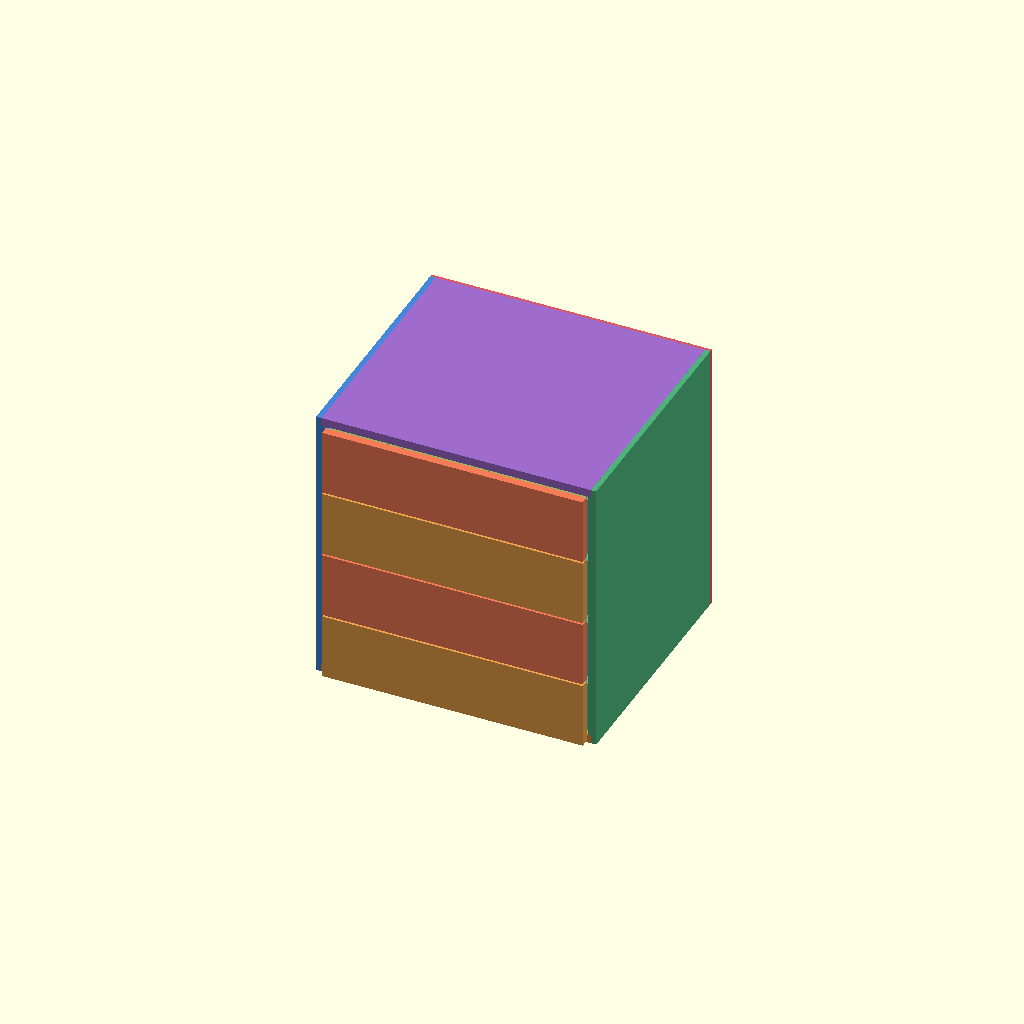
Cell 1 — every parameter at its default value.
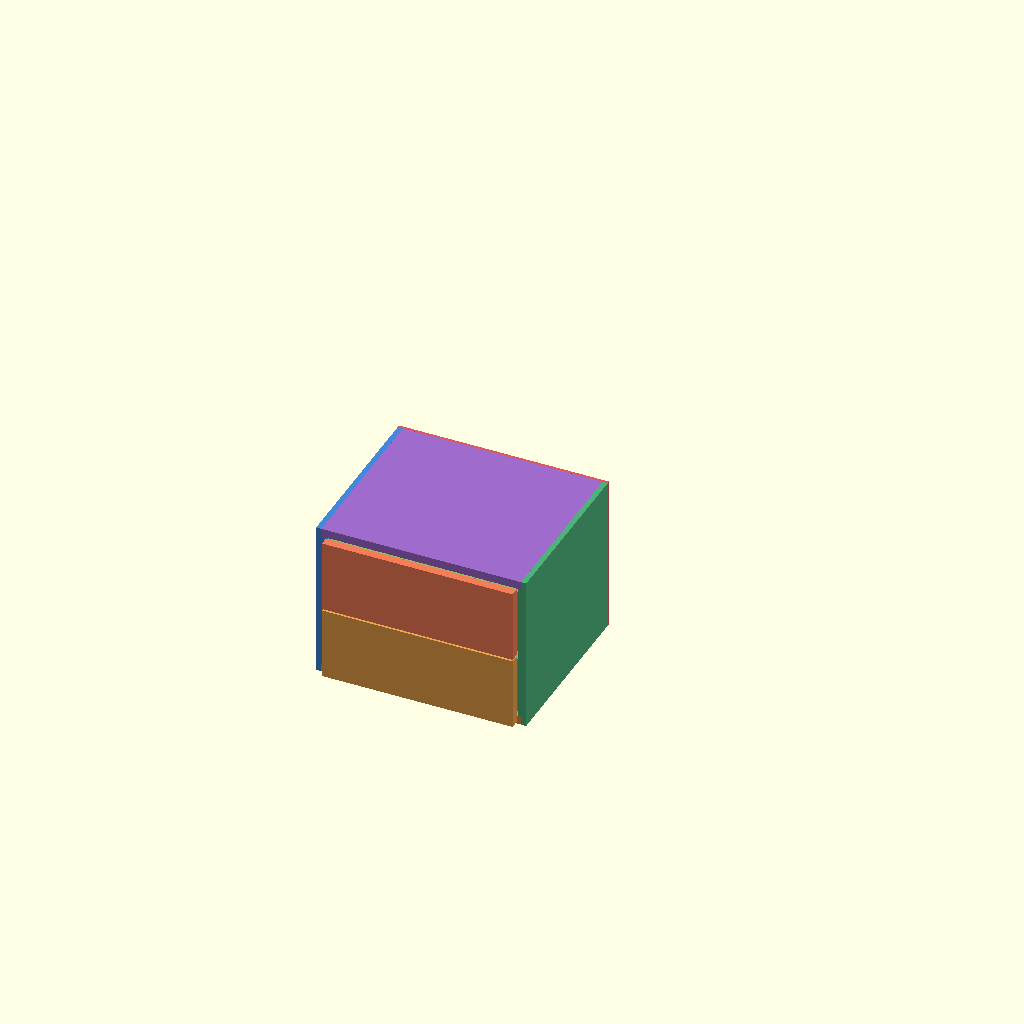
Cell 2 — preset "Micro 2 Drawer".
All cells are drawn from one camera (rotation 55°, 0°, 25°, orthographic, colour scheme Cornfield), so only the parameter changes between them.
Source of the model, public/engine/modular_organization_benchtop_v3.scad:
//
// Modular Organization Benchtop — v3 (Shared Core)
// Keep this file in the same folder as cabinet_core.scad and cabinet_layouts.scad.
// OpenSCAD source intended for CNC/laser-cut sheet goods.
// Units: millimeters.
//
// V8 separates back-panel joinery from the main carcass joinery and adds
// optional horizontal separators between adjacent drawers.
//
// Back panel:
//   - simple:   full-width, full-height applied back for nailing/screwing to
//               the rear edges of the carcass; no joinery is generated.
//   - dado:     inset back edges enter blind grooves in the side, bottom,
//               and rear-top members.
//   - tab_slot: inset back receives tabs with matching slots.
// The default is "simple".
//
// Drawer separators:
//   - optional; only generated between adjacent drawers.
//   - full:       a full-depth horizontal separator.
//   - stretchers: front/rear cross stretchers at each drawer boundary.
// The separator pieces use the selected main carcass joinery_style at the sides.
//
// Stable per-part colors and adaptive tab counts from V7 are retained.
//
// V20 also makes the lowest front panels overlay the front edge of the raised
// cabinet bottom by default. The visible drawer/door front can therefore hide
// the bottom-panel lip while the actual drawer box remains safely above it.
//
// V21 corrects the simple applied back so it begins at the UNDERSIDE of the
// raised cabinet bottom rather than extending through the toe-kick area.
//
// V22 corrects tab/slot back construction: the back remains a full-width
// applied panel. Side edges are no longer scalloped away for side tabs.
//
// V23 added toe-kick side cutouts.
//
// V24 simplifies the back completely:
//   - the back is ALWAYS a thin applied panel;
//   - it has NO tabs, slots, dados, or notches;
//   - it is intended to be nailed or screwed around the rear carcass edges;
//   - main carcass joinery_style does not alter the back panel in any way.
//
// V25 turns the shop-made wood drawer slide into a mating two-piece system.
//
// V26 adds assembly-registration drilling.
//
// V27 explicitly groups the UPPER wooden slide runners with the drawer.
//
// V28 adds basic front/hardware options.
//
// V29 adds adjustable shelves, corrected dog-bones, and print_layout.
//
// V20 adds configurable drawer-box joinery.
//
// V21 separates carcass/drawer tab-slot and dado fit controls.
//
// V22 adds exportable blind-operation guides to cut_layout.
//
// V23 attempted to embed blind-operation guides by subtracting narrow rings.
//
// V24 keeps cut_layout and pocket_layout as separate, clean geometries.
//
// V25 normalized SVG page metadata after export.
//
// V26 aligns cut_layout and pocket_layout with a shared dummy export frame.
//
// V27 adds matching drawer-box-front <-> decorative-face registration holes.
//
// BENCHTOP DRAWER BRANCH
//
// This file is derived from Utility Cabinet V29 but tuned specifically for
// small drawer cabinets that sit on a workbench.
//
// Target stock:
//   - carcass plywood: nominal 1/4, 3/8, or 1/2 in
//   - drawer sides: typically nominal 1/4 in
//   - drawer bottoms / backs: thin sheet stock
//
// Important small-scale changes:
//   - no toe kick; flat bottom at Z=0;
//   - full top by default;
//   - smaller gaps, tabs, registration holes, and runner dimensions;
//   - shallower dado depths proportional to actual sheet thickness;
//   - 1/8 in CNC cutter default;
//   - benchtop-specific size presets;
//   - CUT and POCKET exports retain the shared dummy bounding box workflow.
//
// Nominal plywood is often undersize. For production, use the CUSTOM material
// option and enter the sheet thickness you actually measured with calipers.
//
// V2 cleanup:
//   - removes benchtop-irrelevant toe-kick / door / shelf controls from the
//     Customizer;
//   - adds assembly-only visibility toggles for individual part categories;
//   - visibility toggles DO NOT alter cut_layout, pocket_layout, or print_layout.
//
// V3 adds an optional full-height overlay for the TOP drawer face. When enabled,
// only the decorative top drawer face grows upward to the cabinet top edge;
// drawer-box geometry, internal clearances, and lower drawer spacing do not move.
//
//
// Hardware dimensions remain intentionally exposed so they can be changed to
// match a specific manufacturer's drawing before production.
//
// Carcass joinery:
//   - butt:     simple panels between the cabinet sides.
//   - dado:     fixed cross-panels enter blind dados in the cabinet sides.
//   - tab_slot: fixed cross-panels receive tabs that pass through matching
//               side-panel slots; optional CNC dogbone / T-bone relief is available.
//
// Drawer-box joinery is controlled independently from carcass joinery.
// Drawer tab/slot uses the same fit, adaptive-tab, and corner-relief settings as
// the carcass unless drawer-specific dado depths are noted below.
//
// DADO CNC WORKFLOW:
//   "cut_layout" contains the outside profiles and all THROUGH features.
//   "pocket_layout" contains blind dado/pocket geometry in the SAME
//   side-panel locations/origin as cut_layout. Export it separately and assign
//   the dado_depth as the pocketing depth in CAM. A 2D DXF/SVG cannot itself
//   encode pocket depth.
//
// TAB/SLOT CNC WORKFLOW:
//   tab_slot creates actual through slots in the side-panel cut profiles.
//   "dogbone" moves the cutter center diagonally inward by radius/sqrt(2).
//   "t_bone" moves the cutter center inward along the slot's longest wall,
//   preserving the adjacent wall. Leave "none" for laser cutting or when CAM
//   adds its own relief.
//
// IMPORTANT:
//   Verify all fit values, slide-hole locations, cutter compensation, and
//   material thickness with a test coupon before cutting production parts.
//

// Customizer sections use Part / Basic and Part / Advanced naming to
// emulate a nested hierarchy in OpenSCAD's flat Customizer list.

// V27 OPENSCAD-NATIVE RECIPES
// Keep the matching .json file beside this .scad file. OpenSCAD Customizer
// exposes those recipes in its Preset dropdown. Selecting one applies ordinary
// editable parameter values; no persistent preset resolver exists in geometry.
//
/* [Output / Basic] */

// Stable Configurator API identity. Recipes may change design_name in the UI,
// but design_type is fixed by this front end.
design_name = "Compact 4-Drawer Benchtop";

/* [Hidden] */
design_type = "benchtop";
config_api_version = 1;

/* [Output / Basic] */

// Structured dimensions are echoed to the OpenSCAD console in lines beginning
// with DIM|. "full" adds per-door, per-shelf, and per-drawer assembled sizes.
dimension_report = "full"; // [off, summary, full]

// Machine-readable design-health checks are echoed as
// CHECK|SEVERITY|CODE|MESSAGE for the website and package exporter.
validation_report = "summary"; // [off, summary, verbose]


/* [System / Advanced - Interface Contracts] */

// Modular Organization v3 is a fork of Modular Storage v35.  The fork exposes
// physical connection interfaces, owned keepout zones, and compatibility keys
// as machine-readable records so project-level tools can reason about modules
// without duplicating the geometry rules.
system_contract_report = "summary"; // [off, summary, verbose]

// enforce   = geometry-specific safe policies remain authoritative and
//             interface keepout conflicts are validation errors.
// warn_only = keepout conflicts are reported as warnings.
// off       = suppress interface-owned keepout validation only.
interface_keepout_policy = "enforce"; // [enforce, warn_only, off]


// What OpenSCAD displays/exports.
output_mode = "assembly"; // [assembly, cut_layout, engrave_layout, calibration_coupon_cut, calibration_coupon_pocket, calibration_coupon_engrave, print_layout, pocket_layout, pocket_carcass_dados, pocket_drawer_dados, pocket_bottom_grooves, pocket_shelf_pins, pocket_hinge_cups, pocket_face_registration, pocket_base_hardware, pocket_worktop_registration, pocket_face_frame_dados, pocket_ganging, bom, carcass_only, drawers_only]

// Circle/cylinder smoothness. Mostly affects round drill holes and CNC corner relief.
circle_segments = 48; // [12:4:96]
$fn = circle_segments;

// Stable colors make it easier to identify the same part in assembly and
// flat-layout views. "material" returns to a plywood-like single material
// palette; "monochrome" uses neutral gray.
color_mode = "by_part"; // [by_part, material, monochrome]


/* [Output / Advanced - Assembly Visibility] */

// These toggles affect ONLY assembly, carcass_only, and drawers_only previews.
// Manufacturing layouts always contain the complete set of required parts.
show_carcass_sides = true;
show_carcass_bottom = true;
show_carcass_top = true;
show_back_construction = true;
show_drawer_separators = true;
show_drawer_bank_partitions = true;

show_drawer_box_sides = true;
show_drawer_box_front_back = true;
show_drawer_bottoms = true;
show_drawer_faces = true;
show_drawer_slide_parts = true;


/* [Cabinet / Basic - Configuration] */

// Direct drawers-only benchtop configuration.
cabinet_width = 320;
cabinet_height = 320;
cabinet_depth = 280;
drawer_count = 4; // [1:1:12]




/* [Sizing / Basic - Fit Target] */

// Choose whether each horizontal axis is controlled by the outside cabinet
// envelope or solved backward from the required finished drawer interior.
width_basis = "outside"; // [outside, drawer_inside]
depth_basis = "outside"; // [outside, drawer_inside]

// "minimum" only grows an undersized cabinet; it never shrinks an existing
// outside envelope. "exact" resizes the cabinet to hit the requested finished
// drawer interior as closely as the construction rules allow.
target_dimension_policy = "minimum"; // [minimum, exact]

// direct       = use the target interior dimensions below.
// modular_grid = derive the target from pitch x module count + edge clearance.
target_dimension_mode = "direct"; // [direct, modular_grid]

// 1-based drawer-bank / mixed-bay slot whose clear width is used for solving.
// In ordinary single-bank cabinets leave this at 1.
target_drawer_bank = 1; // [1:1:4]

// Finished assembled drawer interior clear dimensions.
target_drawer_inside_width = 420; // [40:1:1500]
target_drawer_inside_depth = 336; // [40:1:1200]


/* [Sizing / Advanced - Modular Grid] */

// Generic modular-grid sizing. A 42 mm pitch is convenient for Gridfinity,
// but these controls intentionally remain storage-system agnostic.
//
// Required interior axis = pitch * count + 2 * edge_clearance.
target_module_pitch_x = 42; // [10:0.5:100]
target_module_count_x = 10; // [1:1:40]
target_module_edge_clearance_x = 1; // [0:0.25:20]

target_module_pitch_y = 42; // [10:0.5:100]
target_module_count_y = 8; // [1:1:40]
target_module_edge_clearance_y = 1; // [0:0.25:20]

/* [Ganging / Basic - Alignment & Connection] */

// Side-to-side cabinet connection system.
//
// none             = no ganging geometry.
// connector_only   = through connector-bolt holes only.
// dowel_connector  = blind alignment dowels + through connector-bolt holes.
//
// The pattern is canonical for a given cabinet envelope so LEFT and RIGHT
// mating sides use the same coordinates. The engine detects conflicts with
// common side-panel operations and reports WARN| records rather than silently
// moving one cabinet to a different pattern.
ganging_style = "none"; // [none, connector_only, dowel_connector]

// Which OUTER cabinet side(s) receive the pattern.
ganging_sides = "both"; // [left, right, both]

// standard = two vertical stations.
// tall     = three vertical stations.
ganging_vertical_pattern = "standard"; // [standard, tall]

// Front/rear columns are measured from their respective cabinet edges.
// Matching cabinet depths are required for both columns to align.
ganging_front_setback = 64; // [30:1:150]
ganging_rear_setback = 64; // [30:1:150]


/* [Ganging / Advanced - Hardware & Pattern] */

// Common furniture/cabinet alignment dowel starting point.
ganging_dowel_diameter = 8; // [4:0.5:12]
ganging_dowel_depth = 10; // [4:0.5:18]

// Clearance hole for sleeve/sex-bolt style cabinet connectors.
ganging_connector_hole_diameter = 6.5; // [4:0.5:12]

// In dowel_connector mode the dowel and connector are separated vertically.
// 32 mm keeps the pair compatible with system-hole thinking without requiring
// the rest of the cabinet to use a 32 mm system.
ganging_pair_vertical_spacing = 32; // [16:1:64]

// Station centers keep this far away from the usable opening boundaries and
// cabinet extremes before snapping to the 32 mm canonical grid.
ganging_vertical_margin = 64; // [32:1:128]

// Conflict detector clearance around existing drilling/joinery.
ganging_conflict_clearance = 6; // [2:0.5:15]

/* [Materials / Basic] */

// NOMINAL presets are convenient starting points. Plywood commonly measures
// thinner than its nominal inch size, so use custom for final production.

carcass_stock = "3/8_nominal"; // [1/4_nominal, 3/8_nominal, 1/2_nominal, custom]
custom_carcass_thickness = 9.5;

material_thickness =
    carcass_stock == "1/4_nominal" ? 6.35 :
    carcass_stock == "3/8_nominal" ? 9.525 :
    carcass_stock == "1/2_nominal" ? 12.7 :
    custom_carcass_thickness;

drawer_stock = "1/4_nominal"; // [same_as_carcass, 1/4_nominal, 3/8_nominal, 1/2_nominal, custom]
custom_drawer_material_thickness = 6.35;

drawer_material_thickness =
    drawer_stock == "same_as_carcass" ? material_thickness :
    drawer_stock == "1/4_nominal" ? 6.35 :
    drawer_stock == "3/8_nominal" ? 9.525 :
    drawer_stock == "1/2_nominal" ? 12.7 :
    custom_drawer_material_thickness;

drawer_bottom_stock = "1/8_nominal"; // [1/8_nominal, 1/4_nominal, same_as_drawer, custom]
custom_drawer_bottom_thickness = 3.0;

drawer_bottom_thickness =
    drawer_bottom_stock == "1/8_nominal" ? 3.175 :
    drawer_bottom_stock == "1/4_nominal" ? 6.35 :
    drawer_bottom_stock == "same_as_drawer" ? drawer_material_thickness :
    custom_drawer_bottom_thickness;

drawer_front_stock = "same_as_carcass"; // [same_as_carcass, 1/4_nominal, 3/8_nominal, 1/2_nominal, custom]
custom_drawer_front_thickness = 9.5;

drawer_front_thickness =
    drawer_front_stock == "same_as_carcass" ? material_thickness :
    drawer_front_stock == "1/4_nominal" ? 6.35 :
    drawer_front_stock == "3/8_nominal" ? 9.525 :
    drawer_front_stock == "1/2_nominal" ? 12.7 :
    custom_drawer_front_thickness;

back_stock = "1/8_nominal"; // [1/8_nominal, 1/4_nominal, custom]
custom_back_thickness = 3.0;

back_thickness =
    back_stock == "1/8_nominal" ? 3.175 :
    back_stock == "1/4_nominal" ? 6.35 :
    custom_back_thickness;

// Doors are unused in this focused drawers-only branch.
door_thickness = material_thickness;


/* [Carcass / Basic - Top] */

// Select a full sheet top or front/rear stretchers.
top_style = "full"; // [full, stretchers]
top_stretcher_depth = 50;


/* [Carcass / Basic - Back] */

// panel            = thin applied back, nailed/screwed around carcass edges.
// structural_panel = solid carcass-thickness back captured at the rear edge;
//                    it automatically follows carcass butt/dado/tab_slot joinery.
// stretchers        = structural rear rails made from carcass material.
// none              = open back.
back_style = "panel"; // [panel, structural_panel, stretchers, none]

// Applied-panel position. Used only when back_style = "panel".
// structural_panel is always flush with the cabinet rear edge.
back_inset = 0;

// Structural rear stretchers. They sit inside the rear edge and use the same
// side-joinery style as the carcass (butt / dado / tab_slot).
back_stretcher_count = 2; // [1:1:4]
back_stretcher_height = 50;
back_stretcher_edge_margin = 15;
back_stretcher_inset = 0;


/* [Carcass / Advanced - Joinery] */

// One selector controls the fixed cabinet-to-side-panel joints.
joinery_style = "dado"; // [butt, dado, tab_slot]

// Total added clearance around TAB/SLOT joints relative to the mating part.
// Positive values make the joint looser. Start small and cut a test coupon.
joint_fit_clearance = 0.15; // [0:0.05:2]

// Independent clearance for CARCASS dados.
// This changes pocket width/length around the mating panel, not dado depth.
dado_fit_clearance = 0.15; // [0:0.05:2]

// Dado depth scales with the thinner benchtop carcass stock.
// auto is intentionally conservative: about 38% of actual sheet thickness.
dado_depth_mode = "auto"; // [auto, custom]
custom_dado_depth = 3;

dado_depth =
    dado_depth_mode == "auto"
        ? round(min(material_thickness*0.38,
                    max(1,material_thickness-1.5))*10)/10
        : custom_dado_depth;

// Tab count can be adaptive or fixed.
// "adaptive" is recommended: the count is calculated independently for each
// edge length so a 90 mm stretcher does not receive the same number of joints
// as a 600 mm shelf.
// Used only when joinery_style = "tab_slot".
tab_count_mode = "adaptive"; // [adaptive, fixed]

// Used only when tab_count_mode = "fixed".
joint_tab_count = 3; // [1:1:8]

// Adaptive tab geometry is scaled down for small panels.
target_tab_spacing = max(45,min(90,material_thickness*8));
max_auto_tab_count = 8; // [1:1:12]

joint_tab_width = max(12,min(25,material_thickness*2.4));
joint_tab_edge_margin = max(6,min(12,material_thickness*1.2));
minimum_joint_web = max(10,min(20,material_thickness*1.8));

// 1/8 in end mill is a common small-cabinet CNC starting point.
slot_corner_relief = "none"; // [none, dogbone, t_bone]

/* [Carcass / Advanced - Edge-aware Joinery] */

// Location-aware joinery inherited from Modular Storage v35 lets the same carcass use different tab placement
// policies at the bottom, top, fixed shelves, and drawer separators.
// legacy preserves the V34 evenly distributed behavior everywhere except the
// stackable bottom override; location_aware enables the selectors below.
edge_joinery_policy = "location_aware"; // [location_aware, legacy]

// automatic = historical evenly distributed tabs.
// edge_biased = move the first/last tab toward the ends while preserving the
// configured edge margin and minimum web.
// custom = use the matching *_tab_custom_centers array below.
top_tab_placement = "automatic"; // [automatic, edge_biased, custom]
shelf_tab_placement = "automatic"; // [automatic, edge_biased, custom]
separator_tab_placement = "automatic"; // [automatic, edge_biased, custom]

top_tab_custom_centers = [];
shelf_tab_custom_centers = [];
separator_tab_custom_centers = [];

// Bottom joints are independently configurable on non-stackable cabinets.
bottom_tab_placement = "automatic"; // [automatic, edge_biased, custom]
bottom_tab_custom_centers = [];

cnc_tool_diameter = 3.175;


/* [Carcass / Advanced - Butt Registration] */

// Used only when joinery_style = "butt".
// These are through-holes in the cabinet SIDE panels, centered on the edge
// of each mating bottom/top/shelf/divider/separator/toe-kick part. They act as
// screw/pilot-hole guides so a butt-jointed part can be located consistently.
include_butt_registration_holes = false;
butt_registration_hole_diameter = 3;
butt_registration_target_spacing = 80;
butt_registration_edge_margin = 15;


/* [Fronts / Basic - Gaps & Reveals] */

// Shared mounting depth for decorative DOORS and DRAWER FACES.
//
// overlay     = current behavior: the front sits proud of the carcass face.
// inset_flush = the visible front surface is flush with the carcass front
//               plane and the panel thickness extends into the opening.
front_mount_style = "overlay"; // [overlay, inset_flush]

// Extra air space behind a flush/inset front. Drawer boxes, shelves,
// separators and slide hardware are automatically kept behind this plane.
inset_front_back_clearance = 2; // [0:0.25:10]

// OVERLAY mode only; ignored by inset_flush.
overlay_width_style = "partial"; // [partial, full]
front_edge_reveal = 1.5;

// When true, the lowest decorative drawer front overlays the bottom-panel edge.
fronts_cover_bottom_lip = true;


/* [Drawers / Basic - Fronts & Heights] */

include_drawer_faces = true;
drawer_gap = 2;

// Extend ONLY the top decorative drawer face to the cabinet top.
// Drawer-box geometry and the gap below it remain unchanged.
extend_top_drawer_face_to_top = false;

drawer_height_mode = "equal"; // [equal, graduated, custom_weights]
drawer_graduated_step = 0.35;
drawer_height_weights = [1,1,1,1];


/* [Drawers / Basic - Handles] */

include_drawer_handle_holes = false;

handle_hole_pattern = "two_hole"; // [single_hole, two_hole]
handle_hole_diameter = 4;
handle_hole_spacing = 64;

// Drawer pulls are centered. This shifts them vertically from center.
drawer_handle_vertical_offset = 0;


/* [Drawers / Basic - Mounting] */

// Controls how an explicit hardware hole array is reduced for machining.
hardware_drilling_mode = "recommended"; // [minimum, recommended, all]


// metal_slides = commercial side-mount slides
// wood_rails   = runners cut from the same sheet material
// none         = no slide allowance / runner geometry
drawer_mount = "none"; // [none, wood_rails, metal_slides]


/* [Drawers / Advanced - Banks & Width Ratios] */

drawer_bank_count = 1; // [1:1:4]
drawer_bank_layout_mode = "shared"; // [shared, independent]

// Relative bank widths. Example: [1,2] makes bank 2 twice as wide.
drawer_bank_width_weights = [1,1,1,1];

drawer_bank_drawer_counts = [4,4,4,4];
drawer_bank_height_modes = ["equal","equal","equal","equal"];
drawer_bank_graduated_steps = [0.35,0.35,0.35,0.35];

drawer_bank_height_weights = [
    [1,1,1,1,1,1,1,1],
    [1,1,1,1,1,1,1,1],
    [1,1,1,1,1,1,1,1],
    [1,1,1,1,1,1,1,1]
];

drawer_bank_face_gap = drawer_gap;
drawer_bank_partition_rear_clearance = 10;
drawer_bank_partition_joinery = "match_carcass"; // [match_carcass, butt, dado, tab_slot]


/* [Drawers / Advanced - Box Clearances] */

drawer_vertical_clearance = 4;
drawer_back_clearance = 8;
drawer_bottom_inset = 4;
front_setback = 1.5;


/* [Drawers / Advanced - Box Joinery] */

// Joinery between the drawer FRONT/BACK box panels and the drawer SIDES.
// These intentionally mirror the carcass choices.
drawer_joinery_style = "dado"; // [butt, dado, tab_slot]

// Drawer tab/slot clearance is independent from the carcass.
drawer_joint_fit_clearance = 0.15; // [0:0.05:2]

// Drawer dado clearance is independent as well. It applies to both
// front/back-to-side dados and optional drawer-bottom grooves.
drawer_dado_fit_clearance = 0.15; // [0:0.05:2]

// Shallow drawer dados are safer in 1/4 in stock.
drawer_dado_depth_mode = "auto"; // [auto, custom]
custom_drawer_dado_depth = 2;

drawer_dado_depth =
    drawer_dado_depth_mode == "auto"
        ? round(min(drawer_material_thickness*0.35,
                    max(0.8,drawer_material_thickness-1.2))*10)/10
        : custom_drawer_dado_depth;

// Grooved bottom is useful for small drawers; depth scales with drawer wall.
drawer_bottom_joinery = "dado"; // [butt, dado]
drawer_bottom_dado_depth_mode = "auto"; // [auto, custom]
custom_drawer_bottom_dado_depth = 1.5;

drawer_bottom_dado_depth =
    drawer_bottom_dado_depth_mode == "auto"
        ? round(min(drawer_material_thickness*0.30,
                    max(0.8,drawer_material_thickness-1.2))*10)/10
        : custom_drawer_bottom_dado_depth;

// Optional structure between ADJACENT drawers. This does not replace the
// existing drawer/door combo divider.
include_drawer_separators = false;

// A full separator is a broad horizontal panel.
// Stretchers create one front and one rear cross-piece at each drawer boundary.
drawer_separator_style = "stretchers"; // [full, stretchers]
drawer_separator_stretcher_depth = 75;


/* [Drawers / Advanced - Face Registration] */

// Matching registration pattern between the drawer box FRONT and decorative
// drawer FACE. The drawer box front is always drilled through.
include_drawer_face_registration_holes = true;

drawer_face_registration_hole_diameter = 3;
drawer_face_registration_hole_count = 2; // [1:1:4]
drawer_face_registration_hole_spacing = 80;

// Moves the registration pattern relative to the drawer-box vertical center.
drawer_face_registration_vertical_offset = 0;

// half_depth = blind hole from the REAR face, depth = 1/2 face thickness.
// through    = full through-hole in decorative face.
drawer_face_registration_face_hole = "half_depth"; // [half_depth, through]


/* [Drawers / Advanced - Metal Slides] */

// Total air gap is 2x this value. 12.7 mm is a common nominal 1/2" per side,
// but use the clearance specified by your exact slide hardware.
metal_slide_clearance_per_side = 12.7;
metal_slide_length = 500;
metal_slide_front_setback = 3;
metal_slide_envelope_height = 45;
show_metal_slide_envelopes = true;


/* [Drawers / Advanced - Metal Slide Drilling] */

// When enabled and drawer_mount = "metal_slides", through-holes are placed
// in BOTH cabinet side panels and drawer side panels.
include_metal_slide_holes = true;
metal_slide_hole_diameter = 5;

// Defaults are generic, not tied to a particular slide manufacturer.
metal_slide_first_hole_from_front = 37;
metal_slide_hole_spacing = 96;
metal_slide_hole_count = 4; // [1:1:10]

// legacy_spacing preserves the historic first-hole/spacing/count controls.
// explicit_array is used by hardware-catalog patches with manufacturer-specific patterns.
metal_slide_hole_pattern_mode = "legacy_spacing"; // [legacy_spacing, explicit_array]
metal_slide_cabinet_holes_x = [37,133,229,325];
metal_slide_drawer_holes_x = [37,133,229,325];
metal_slide_cabinet_hole_diameter = 5;
metal_slide_drawer_hole_diameter = 5;
metal_slide_hole_rear_margin = 20;

metal_slide_cabinet_hole_z_from_drawer_bottom = 22.5;
metal_slide_drawer_hole_z_from_drawer_bottom = 22.5;


/* [Drawers / Advanced - Wood Slides] */

// Fixed lower rail attached to the cabinet side.
wood_rail_thickness = material_thickness;
wood_rail_height = 12;
custom_wood_rail_depth = cabinet_depth - 70;
wood_rail_front_setback = 20;

// Matching upper runner attached to the outside of each drawer side.
// Its underside rides on the top surface of the fixed rail.
wood_drawer_runner_thickness = wood_rail_thickness;
wood_drawer_runner_height = 6;
custom_wood_drawer_runner_depth = custom_wood_rail_depth;
wood_drawer_runner_front_setback = wood_rail_front_setback;

// Vertical location of the drawer runner, measured upward from the bottom of
// the drawer box. The fixed rail is automatically positioned underneath it.
wood_drawer_runner_bottom_offset = 12;

// Running clearances. side_clearance keeps the drawer runner away from the
// cabinet side; vertical_clearance prevents a zero-clearance/interference fit.
wood_rail_side_clearance = 0.5;
wood_rail_vertical_clearance = 0.35;


/* [Drawers / Advanced - Wood Slide Registration] */

// Matching holes are cut in:
//   fixed rail <-> cabinet side
//   drawer runner <-> drawer side
// This makes it easy to locate the rails with screws, dowel pins, or temporary
// registration pins before final fastening.
include_wood_slide_registration_holes = true;
wood_slide_registration_hole_diameter = 3;
wood_slide_registration_hole_count = 3; // [1:1:8]
wood_slide_registration_end_margin = 20;


/* [Manufacturing / Basic - Flat Layout] */

layout_gap = 12;
layout_show_stock = false;
stock_width = 1220;
stock_height = 610;


/* [Manufacturing / Basic - Calibration Coupon] */

// The coupon automatically adopts the ACTIVE cabinet/material/joinery settings.
// Only tests relevant to the current configuration are generated:
//   carcass tab/slot or dado fit
//   drawer corner tab/slot or dado fit
//   drawer-bottom groove fit
//   wood-slide horizontal side clearance
//
// Fit offsets are added to the configured clearance. Example with a configured
// 0.20 mm dado clearance: [-0.20,-0.10,0,0.10,0.20] tests
// 0.00 / 0.10 / 0.20 / 0.30 / 0.40 mm.
calibration_fit_offsets = [-0.20,-0.10,0,0.10,0.20];

// Wood-slide offsets are intentionally biased upward because running clearance
// often needs more room than static joinery. With a configured 1.0 mm setting,
// the defaults test 0.5 / 1.0 / 1.5 / 2.0 / 2.5 mm PER SIDE.
calibration_slide_clearance_offsets = [-0.50,0,0.50,1.00,1.50];

// Label size used by calibration_coupon_engrave.
calibration_coupon_label_size = 4;

// Preview-only overlays in calibration_coupon_cut. They are excluded from
// exported SVG/DXF geometry.
show_calibration_pockets_over_cut = true;
show_calibration_labels_over_cut = true;


/* [Manufacturing / Basic - Part Labels & BOM] */

// engrave_layout exports ONLY vector part IDs plus the same registration frame
// used by CUT/POCKET layouts. Import it at the same origin as the cut file.
// The part IDs also match the IDs printed by output_mode = "bom".
engrave_label_size = 5;
engrave_label_min_size = 2;

// Preview the cut-part outlines behind labels in OpenSCAD. The outlines use
// the preview-only % modifier and are NOT included in engraving exports.
show_cut_outlines_in_engrave_preview = true;


/* [Manufacturing / Advanced - CAM & Export Registration] */

show_blind_pockets_over_cut_layout = true;
include_shared_export_bounding_box = true;
export_bounding_box_margin = 12;
export_bounding_box_frame_width = 0.20; // [0.05:0.05:1.00]

apply_kerf_compensation = false;
kerf = 0.15;


/* [Hidden] */

// Fixed by design in V24. Kept internally so older geometry helpers remain
// compatible, but it is no longer exposed in the Customizer.
back_joinery = "simple";



// Drawers-only compatibility value.
door_gap = 2;


/* [Resolved Configuration - Hidden] */

cabinet_contents = "drawers";
door_count = 0;
front_width_style = overlay_width_style == "full" ? "full_overlay" : "inset";

// Flat-bottom benchtop construction.
active_mount_style = "benchtop";
active_base_style = "flat";
has_toe_kick = false;
toe_kick_height = 0;
toe_kick_setback = 0;
bottom_above_toe = 0;
side_toe_kick_cutout = "none";

base_hardware_active = false;
include_base_mounting_plate = false;
base_mounting_plate_active = false;
base_mounting_plate_side_inset = 0;
base_mounting_plate_front_inset = 0;
base_mounting_plate_back_inset = 0;
bottom_width_style = "joined";
base_hardware_inset_x = 30;
base_hardware_inset_y = 30;
include_base_hardware_drill_holes = false;
caster_height = 75;
caster_wheel_diameter = 50;
caster_mount_plate_width = 55;
caster_mount_plate_depth = 45;
caster_hole_spacing_x = 35;
caster_hole_spacing_y = 25;
caster_hole_diameter = 5;
leveler_height = 20;
leveler_foot_diameter = 30;
leveler_mount_hole_diameter = 8;

include_worktop = false;
worktop_active = false;
worktop_thickness = 18;
worktop_side_overhang = 0;
worktop_front_overhang = 0;
worktop_back_overhang = 0;
include_worktop_registration_holes = false;
worktop_registration_hole_diameter = 4;
worktop_registration_hole_count = 3;
worktop_registration_end_margin = 50;
worktop_registration_blind_depth = 4;

// top_style is a direct public configuration value.

// Hidden compatibility values for inherited door/shelf geometry.
// They remain permanently disabled in this drawers-only branch.
shelf_style = "fixed";
door_shelf_count = 0;
wall_doors_flush_top = false;
show_doors = false;
hinge_style = "none";


single_door_hinge_side = "left";
hinge_count = 2;
hinge_end_offset = 100;
hinge_cup_diameter = 35;
hinge_cup_depth = 12;
hinge_cup_center_from_door_edge = 22.5;
hinge_door_fixing_hole_diameter = 3;
hinge_door_fixing_hole_spacing = 45;
hinge_plate_hole_diameter = 5;
hinge_plate_center_from_front = 37;
hinge_plate_hole_spacing = 32;

// Hardware presets may disable unsupported operations instead of leaving stale drilling.
hinge_door_fixing_enabled = true;
hinge_plate_holes_enabled = true;
include_door_handle_holes = false;
door_handle_from_open_edge = 50;
door_handle_from_top = 90;
door_handle_orientation = "vertical";

adjustable_shelf_side_clearance = 2;
adjustable_shelf_hole_diameter = 5;
adjustable_shelf_hole_spacing = 32;
adjustable_shelf_front_setback = 37;
adjustable_shelf_rear_setback = 37;
adjustable_shelf_hole_bottom_margin = 50;
adjustable_shelf_hole_top_margin = 50;
adjustable_shelf_hole_type = "through";
adjustable_shelf_hole_depth = 10;

// Optional shop-made wood runners preserve a small rear clearance.
wood_rail_depth = max(40,cabinet_depth-front_setback-drawer_back_clearance-8);
wood_drawer_runner_depth = wood_rail_depth;

// Shared-core V22 stackable-cabinet compatibility. Disabled here.
stackable_mode = false;
include_stack_base = false;
show_stack_base = false;
stack_preview_count = 1;
stack_preview_explode_gap = 0;
stack_interface_depth = 12;
stack_interface_front_margin = 70;
stack_interface_back_margin = 70;
stack_interface_transition = 18;
stack_interface_corner_radius = 6;
stack_interface_clearance = 0.5;
stack_base_height = 60;

include_back = back_style == "panel" || back_style == "structural_panel";


// Large-cabinet-only visibility categories remain permanently disabled here.
show_toe_kick = false;
show_base_hardware = false;
show_worktop = false;
show_combo_divider = false;
show_shelves = false;
show_door_hinge_partitions = false;

// Door-partition compatibility values; unused by this drawers-only branch.
include_door_hinge_partitions = false;
door_hinge_partition_depth = 90;
door_hinge_partition_shelf_clearance = 0.5;
door_width_weights = [1,1,1,1];

// Generalized mixed-bay compatibility; this drawers-only branch remains legacy.
cabinet_layout_mode = "legacy";
mixed_bay_count = 1;
mixed_bay_types = ["drawers"];
mixed_bay_width_weights = [1];
mixed_bay_front_gap = drawer_gap;
include_mixed_bay_partitions = false;
show_mixed_bay_partitions = false;
mixed_bay_drawer_counts = [drawer_count];
mixed_bay_drawer_height_modes = [drawer_height_mode];
mixed_bay_drawer_graduated_steps = [drawer_graduated_step];
mixed_bay_drawer_height_weights = [drawer_height_weights];
mixed_bay_door_counts = [1];
mixed_bay_door_hinge_sides = ["left"];
mixed_bay_shelf_styles = ["adjustable"];
mixed_bay_shelf_counts = [0];

// Shared-core V22 active-layout aliases. Benchtop stays legacy/drawer-only.
active_cabinet_layout_mode = cabinet_layout_mode;
active_mixed_bay_count = mixed_bay_count;
active_mixed_bay_types = mixed_bay_types;
active_mixed_bay_width_weights = mixed_bay_width_weights;
active_mixed_bay_drawer_counts = mixed_bay_drawer_counts;
active_mixed_bay_door_counts = mixed_bay_door_counts;
active_mixed_bay_shelf_styles = mixed_bay_shelf_styles;
active_mixed_bay_shelf_counts = mixed_bay_shelf_counts;
active_mixed_bay_drawer_height_modes = mixed_bay_drawer_height_modes;
active_mixed_bay_drawer_graduated_steps = mixed_bay_drawer_graduated_steps;
active_mixed_bay_drawer_height_weights = mixed_bay_drawer_height_weights;
active_mixed_bay_door_hinge_sides = mixed_bay_door_hinge_sides;


// Profile-specific validation threshold used only for console guidance.
drawer_face_height_warning_threshold = 45;


// Shared-core V22 features: generalized mixed vertical bays plus the existing
// independent drawer-bank, weighted-width, CAM, and drawer-face capabilities.
//
// ---------------------------
// SHARED IMPLEMENTATION
// ---------------------------
include <modular_organization_core_v3.scad>
include <modular_organization_layouts_v3.scad>
Parameter table extracted from the source (name, type, default, range or options):
design_name: string, default "Compact 4-Drawer Benchtop"
dimension_report: string, default "full", options "off", "summary", "full"
validation_report: string, default "summary", options "off", "summary", "verbose"
system_contract_report: string, default "summary", options "off", "summary", "verbose"
interface_keepout_policy: string, default "enforce", options "enforce", "warn_only", "off"
output_mode: string, default "assembly", options "assembly", "cut_layout", "engrave_layout", "calibration_coupon_cut", "calibration_coupon_pocket", "calibration_coupon_engrave", "print_layout", "pocket_layout", "pocket_carcass_dados", "pocket_drawer_dados", "pocket_bottom_grooves", "pocket_shelf_pins", "pocket_hinge_cups", "pocket_face_registration", "pocket_base_hardware", "pocket_worktop_registration", "pocket_face_frame_dados", "pocket_ganging", "bom", "carcass_only", "drawers_only"
circle_segments: number, default 48, range 12 to 96, step 4
color_mode: string, default "by_part", options "by_part", "material", "monochrome"
show_carcass_sides: bool, default true
show_carcass_bottom: bool, default true
show_carcass_top: bool, default true
show_back_construction: bool, default true
show_drawer_separators: bool, default true
show_drawer_bank_partitions: bool, default true
show_drawer_box_sides: bool, default true
show_drawer_box_front_back: bool, default true
show_drawer_bottoms: bool, default true
show_drawer_faces: bool, default true
show_drawer_slide_parts: bool, default true
cabinet_width: number, default 320
cabinet_height: number, default 320
cabinet_depth: number, default 280
drawer_count: number, default 4, range 1 to 12, step 1
width_basis: string, default "outside", options "outside", "drawer_inside"
depth_basis: string, default "outside", options "outside", "drawer_inside"
target_dimension_policy: string, default "minimum", options "minimum", "exact"
target_dimension_mode: string, default "direct", options "direct", "modular_grid"
target_drawer_bank: number, default 1, range 1 to 4, step 1
target_drawer_inside_width: number, default 420, range 40 to 1500, step 1
target_drawer_inside_depth: number, default 336, range 40 to 1200, step 1
target_module_pitch_x: number, default 42, range 10 to 100, step 0.5
target_module_count_x: number, default 10, range 1 to 40, step 1
target_module_edge_clearance_x: number, default 1, range 0 to 20, step 0.25
target_module_pitch_y: number, default 42, range 10 to 100, step 0.5
target_module_count_y: number, default 8, range 1 to 40, step 1
target_module_edge_clearance_y: number, default 1, range 0 to 20, step 0.25
ganging_style: string, default "none", options "none", "connector_only", "dowel_connector"
ganging_sides: string, default "both", options "left", "right", "both"
ganging_vertical_pattern: string, default "standard", options "standard", "tall"
ganging_front_setback: number, default 64, range 30 to 150, step 1
ganging_rear_setback: number, default 64, range 30 to 150, step 1
ganging_dowel_diameter: number, default 8, range 4 to 12, step 0.5
ganging_dowel_depth: number, default 10, range 4 to 18, step 0.5
ganging_connector_hole_diameter: number, default 6.5, range 4 to 12, step 0.5
ganging_pair_vertical_spacing: number, default 32, range 16 to 64, step 1
ganging_vertical_margin: number, default 64, range 32 to 128, step 1
ganging_conflict_clearance: number, default 6, range 2 to 15, step 0.5
carcass_stock: string, default "3/8_nominal", options "1/4_nominal", "3/8_nominal", "1/2_nominal", "custom"
custom_carcass_thickness: number, default 9.5
drawer_stock: string, default "1/4_nominal", options "same_as_carcass", "1/4_nominal", "3/8_nominal", "1/2_nominal", "custom"
custom_drawer_material_thickness: number, default 6.35
drawer_bottom_stock: string, default "1/8_nominal", options "1/8_nominal", "1/4_nominal", "same_as_drawer", "custom"
custom_drawer_bottom_thickness: number, default 3
drawer_front_stock: string, default "same_as_carcass", options "same_as_carcass", "1/4_nominal", "3/8_nominal", "1/2_nominal", "custom"
custom_drawer_front_thickness: number, default 9.5
back_stock: string, default "1/8_nominal", options "1/8_nominal", "1/4_nominal", "custom"
custom_back_thickness: number, default 3
top_style: string, default "full", options "full", "stretchers"
top_stretcher_depth: number, default 50
back_style: string, default "panel", options "panel", "structural_panel", "stretchers", "none"
back_inset: number, default 0
back_stretcher_count: number, default 2, range 1 to 4, step 1
